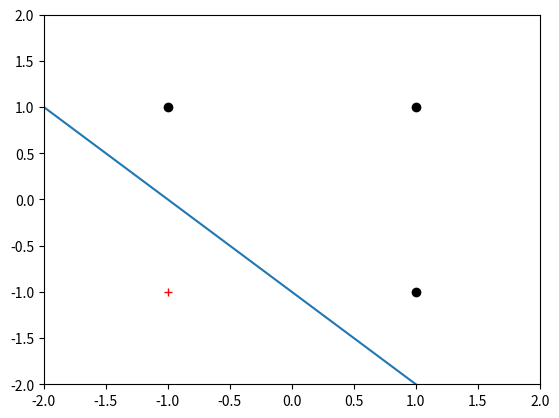

Python code for this plot: (Note: this script raises an exception after producing the figure.)
# -*- coding: utf-8 -*-
"""
Created on Mon May 15 10:41:36 2023

[redacted]
"""

import numpy as np
import matplotlib.pyplot as plt

A = [
     [1, -1, -1, -1],
     [1, -1, 1, 1],
     [1, 1, -1, 1],
     [1, 1, 1, 1]]

for i in range(0, 4):
    if A[i][3] == 1:
        plt.plot(A[i][1], A[i][2], 'ko:')
    else:
        plt.plot(A[i][1], A[i][2], 'r+:')
plt.axis([-2, 2, -2, 2])
#---- ustalenie poczatkowych wartosci wag
W=[0, 0, 0]
#---- proces trenowania
print(W)
Zmiana = 1

def getPerceptronAns(values: list) -> int:
    S = sum([values[j] * W[j] for j in range(3)])
    Sig = 0
    if S > 0:
        Sig = 1
    else:
        Sig = -1
    return (Sig, S)
while (Zmiana == 1):
    Zmiana = 0
    for i in range(0, 4):
        Sig, S = getPerceptronAns(A[i])
        if (Sig > 0 and A[i][3] == 1) or (Sig < 0 and A[i][3] == -1):
            W = W
        else:
            Zmiana = 1
            if S != 0:
                for j in range(0, 3):
                    W[j] = W[j] + 0.5 * (A[i][3] - Sig) * A[i][j]
        if S == 0:
            Zmiana = 1
            for j in range(0, 3):
                W[j] = W[j] + A[i][3] * A[i][j]
        print(W)
    break
#---- wykreslenie otrzymanej linii podzialu
k = -2
XX = np.zeros((401))
YY = np.zeros((401))
for i in range(0, 401):
    XX[i] = k
    YY[i] = -( (W[1] / W[2]) * k) - (W[0] * 1) / W[2]
    k += 0.01
plt.plot(XX, YY)

test = input("Podaj wartosci wejsciowe [Example: 1 -1]: ")
test = test.split()
test.insert(0, 1)
test = [int(i) for i in test]
print(getPerceptronAns(test)[0])